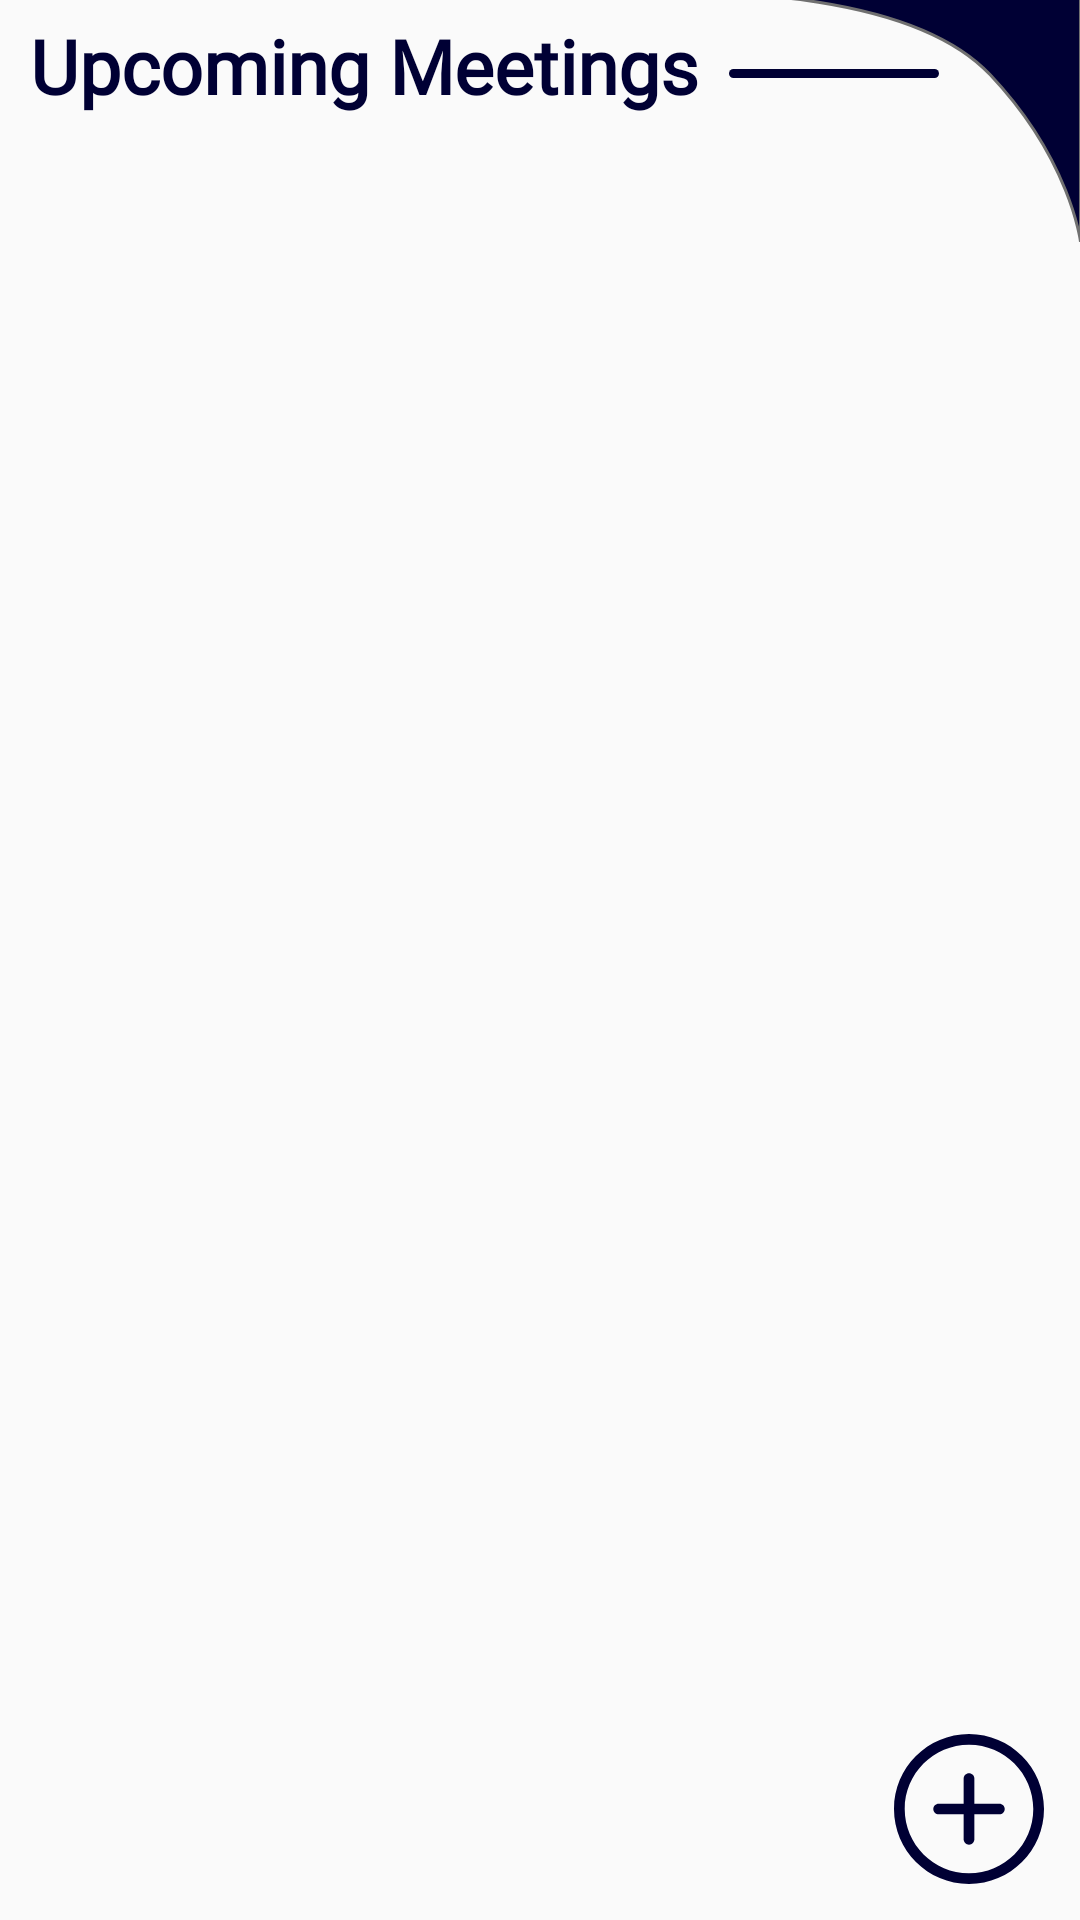

Here is an Android app screen rendered from its layout file. Give the layout XML and the strings, colors and styles it references.
<!-- AndroidManifest.xml: application theme AppTheme -->
<!-- res/layout/activity_upcoming_meetings.xml -->
<?xml version="1.0" encoding="utf-8"?>
<androidx.constraintlayout.widget.ConstraintLayout
    android:id="@+id/container"
    xmlns:android="http://schemas.android.com/apk/res/android"
    xmlns:app="http://schemas.android.com/apk/res-auto"
    xmlns:tools="http://schemas.android.com/tools"
    android:layout_width="match_parent"
    android:layout_height="match_parent"
    tools:context=".UpcomingMeetings">

    <RelativeLayout
        android:orientation="horizontal"
        app:layout_constraintTop_toTopOf="parent"
        app:layout_constraintStart_toStartOf="parent"
        android:layout_width="wrap_content"
        android:layout_height="wrap_content"
        android:background="@color/transparent">

        <TextView
            android:layout_width="wrap_content"
            android:layout_height="wrap_content"
            android:id="@+id/dashBoard"
            android:text="Upcoming Meetings"
            android:layout_marginTop="5dp"
            android:layout_marginStart="10dp"
            android:textSize="25sp"
            android:textColor="@color/colorPrimaryDark"
            android:textStyle="bold"
            android:fontFamily="@font/arima_madurai_black"
            tools:ignore="HardcodedText" />

        <View
            android:layout_width="70dp"
            android:layout_height="3dp"
            android:layout_toEndOf="@id/dashBoard"
            android:background="@drawable/viewline"
            android:id="@+id/view"
            android:layout_marginTop="23dp"
            android:layout_marginStart="10dp"/>

        <ImageView
            android:id="@+id/corner_img"
            android:layout_width="wrap_content"
            android:layout_height="wrap_content"
            android:layout_alignParentEnd="true"
            android:layout_marginTop="-3dp"
            android:layout_marginEnd="-1dp"
            android:src="@drawable/corner_img"
            tools:ignore="ContentDescription" />

    </RelativeLayout>

    <ImageButton
        android:layout_width="60dp"
        android:layout_height="60dp"
        android:id="@+id/meeting_add"
        android:src="@drawable/event_plus"
        android:background="@color/transparent"
        app:layout_constraintBottom_toBottomOf="parent"
        app:layout_constraintEnd_toEndOf="parent"
        android:layout_marginBottom="7dp"
        android:layout_marginEnd="7dp"
        tools:ignore="ContentDescription" />

</androidx.constraintlayout.widget.ConstraintLayout>
<!-- resources referenced by this layout -->
<resources>
  <color name="colorPrimaryDark">#000034</color>
  <color name="transparent">#00000000</color>
  <!-- drawable corner_img (drawable) -->
  <vector android:height="83.248665dp" android:viewportHeight="83.252"
      android:viewportWidth="124.905" android:width="124.9dp" xmlns:android="http://schemas.android.com/apk/res/android">
      <path android:fillColor="#000034"
          android:pathData="M0.01,0.534s67.509,-1.4 94.323,27.031S124.404,83.192 124.404,83.192L124.404,0.534Z"
          android:strokeColor="#707070" android:strokeWidth="1"/>
  </vector>
  <!-- drawable event_plus (drawable) -->
  <vector android:height="50dp" android:viewportHeight="512"
      android:viewportWidth="512" android:width="50dp" xmlns:android="http://schemas.android.com/apk/res/android">
      <path android:fillColor="#000034" android:pathData="M256,0C114.84,0 0,114.84 0,256s114.84,256 256,256s256,-114.84 256,-256S397.16,0 256,0zM256,475.429c-120.997,0 -219.429,-98.432 -219.429,-219.429S135.003,36.571 256,36.571S475.429,135.003 475.429,256S376.997,475.429 256,475.429z"/>
      <path android:fillColor="#000034" android:pathData="M256,134.095c-10.1,0 -18.286,8.186 -18.286,18.286v207.238c0,10.1 8.186,18.286 18.286,18.286c10.1,0 18.286,-8.186 18.286,-18.286V152.381C274.286,142.281 266.1,134.095 256,134.095z"/>
      <path android:fillColor="#000034" android:pathData="M359.619,237.714H152.381c-10.1,0 -18.286,8.186 -18.286,18.286c0,10.1 8.186,18.286 18.286,18.286h207.238c10.1,0 18.286,-8.186 18.286,-18.286C377.905,245.9 369.719,237.714 359.619,237.714z"/>
  </vector>
  <!-- drawable viewline (drawable) -->
  <?xml version="1.0" encoding="utf-8"?>
  <shape xmlns:android="http://schemas.android.com/apk/res/android"
      android:shape="rectangle">
  
      <solid
          android:color="#000034"/>
  
      <corners
          android:radius="40dp"/>
  
  </shape>
  <style name="AppTheme" parent="Theme.AppCompat.Light.NoActionBar">
          
          <item name="colorPrimary">@color/colorPrimary</item>
          <item name="colorPrimaryDark">@color/colorPrimaryDark</item>
          <item name="colorAccent">@color/colorAccent</item>
      </style>
  <color name="colorPrimary">#111d5e</color>
  <color name="colorAccent">#45448c</color>
</resources>
